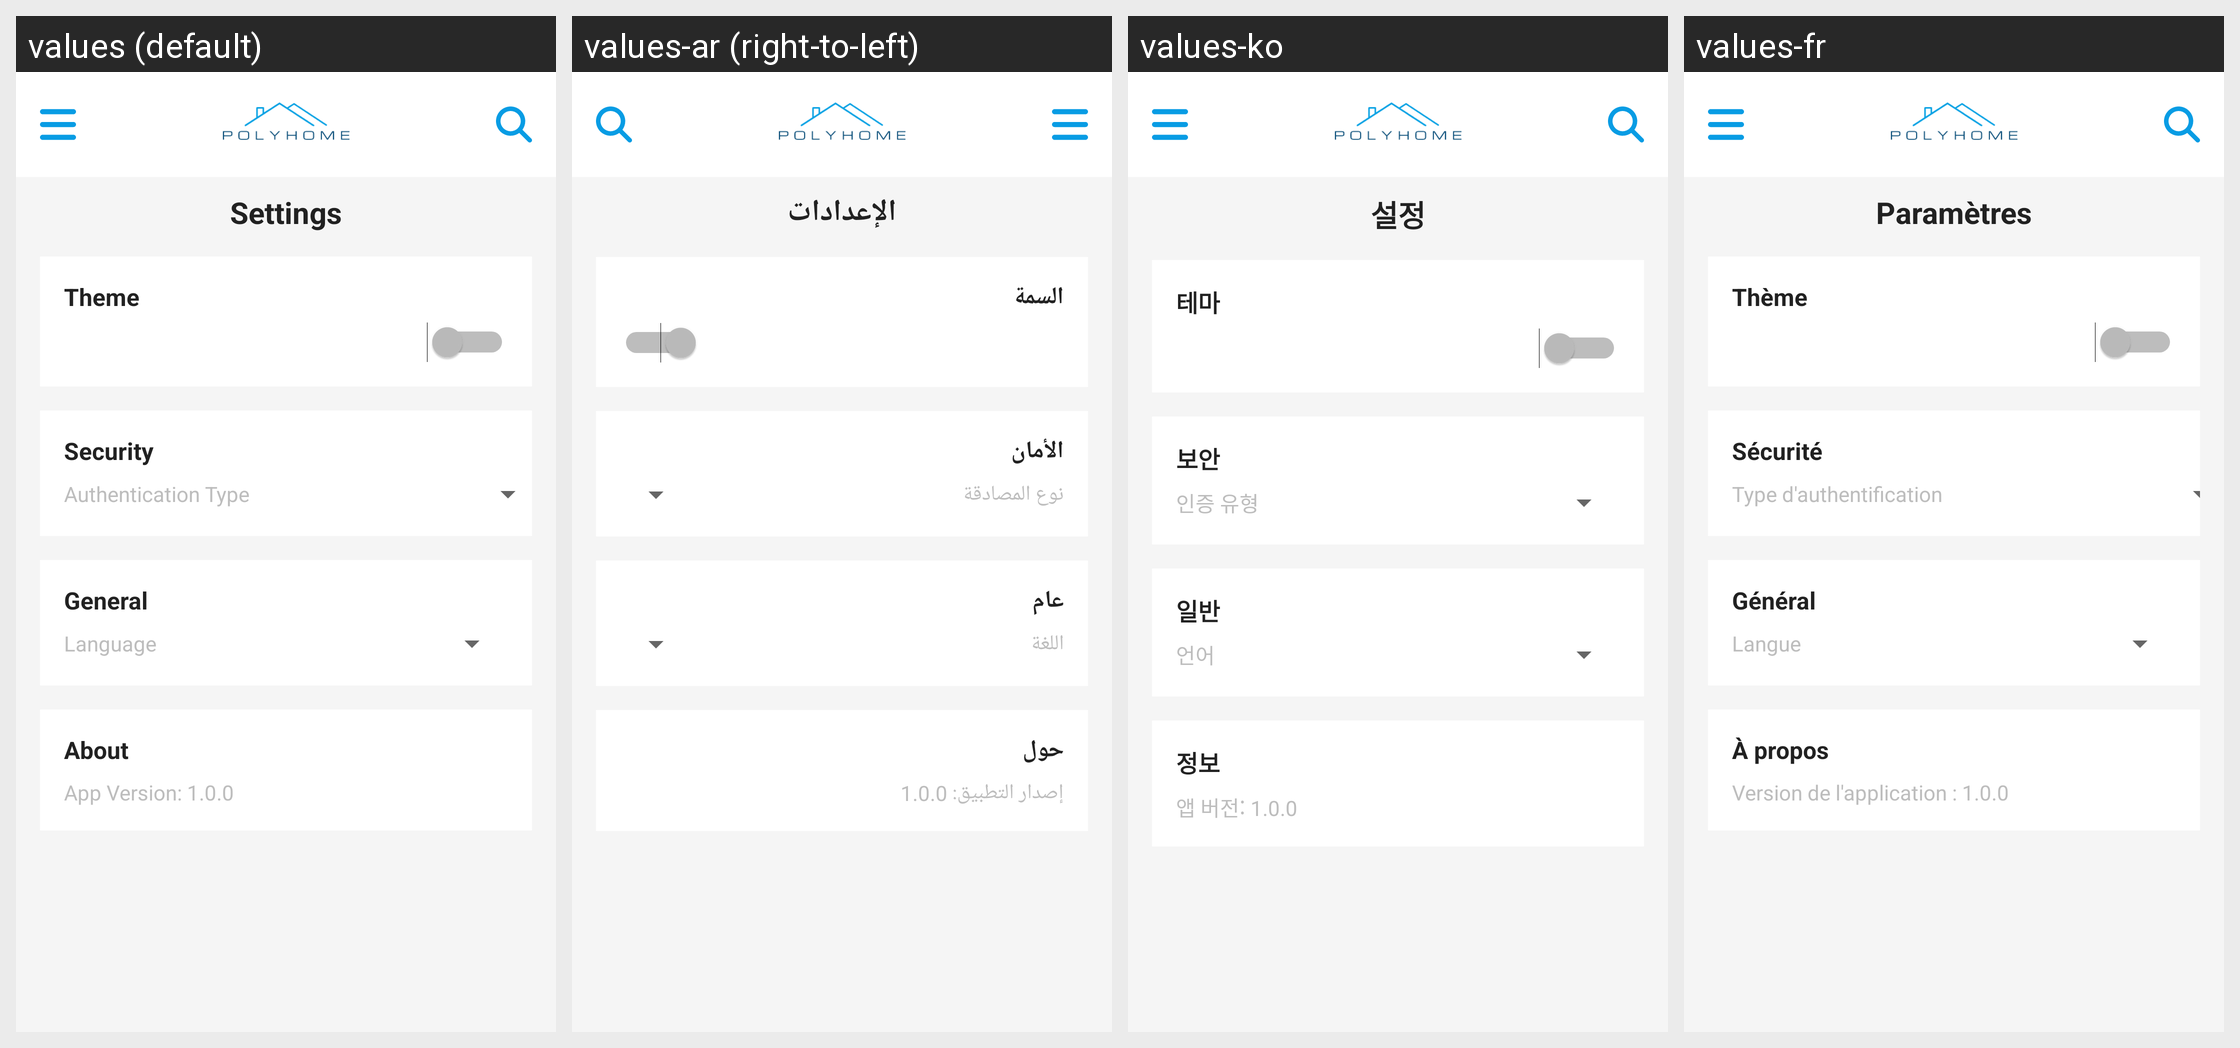

The Android screen above is rendered under several locales of the same app. Produce the string resources it draws, with the default and per-locale values.
Android screen res/layout/activity_settings.xml rendered under 4 locales, left to right: values (default), values-ar (right-to-left), values-ko, values-fr. Device: Nexus 5 (rendered at 1080×1920; each locale shown at half size, 540×960, under a caption strip naming it); theme Theme.PolyHome.
Other locales in the repository, not shown: values-es.
Strings drawn on this screen, with the default value and each locale's value (text and hints the layout hard-codes, and strings that could not be matched under every locale, appear in the picture but are not listed):

settings
  values: Settings
  values-ar: الإعدادات
  values-ko: 설정
  values-fr: Paramètres

theme
  values: Theme
  values-ar: السمة
  values-ko: 테마
  values-fr: Thème

security
  values: Security
  values-ar: الأمان
  values-ko: 보안
  values-fr: Sécurité

authentication_type
  values: Authentication Type
  values-ar: نوع المصادقة
  values-ko: 인증 유형
  values-fr: Type d'authentification

general
  values: General
  values-ar: عام
  values-ko: 일반
  values-fr: Général

language
  values: Language
  values-ar: اللغة
  values-ko: 언어
  values-fr: Langue

about
  values: About
  values-ar: حول
  values-ko: 정보
  values-fr: À propos

app_version
  values: App Version: 1.0.0
  values-ar: إصدار التطبيق: 1.0.0
  values-ko: 앱 버전: 1.0.0
  values-fr: Version de l'application : 1.0.0
